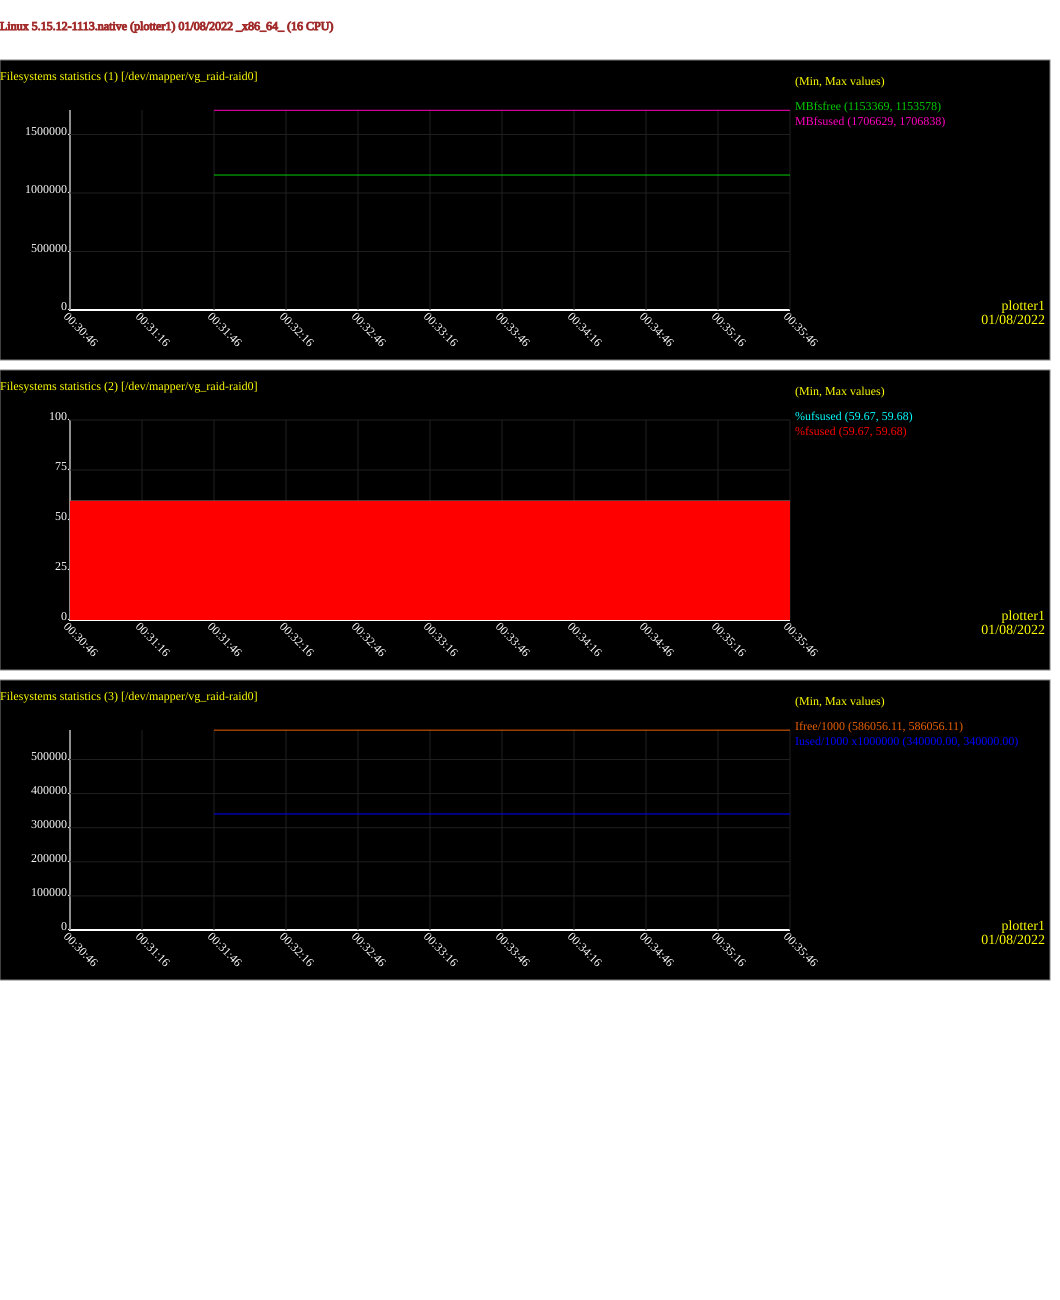

The file beside this chart, header and first rows:
# hostname, interval, timestamp, FILESYSTEM, MBfsfree, MBfsused, %fsused, %ufsused, Ifree, Iused, %Iused
plotter1, 60, 2022-01-08 00:31:46, /dev/mapper/vg_raid-raid0, 1153578, 1706629, 59.67, 59.67, 586056108, 340, 0.00
plotter1, 60, 2022-01-08 00:32:46, /dev/mapper/vg_raid-raid0, 1153559, 1706648, 59.67, 59.67, 586056108, 340, 0.00
plotter1, 60, 2022-01-08 00:33:46, /dev/mapper/vg_raid-raid0, 1153548, 1706659, 59.67, 59.67, 586056108, 340, 0.00
plotter1, 60, 2022-01-08 00:34:46, /dev/mapper/vg_raid-raid0, 1153391, 1706816, 59.67, 59.67, 586056108, 340, 0.00
plotter1, 60, 2022-01-08 00:35:46, /dev/mapper/vg_raid-raid0, 1153369, 1706838, 59.68, 59.68, 586056108, 340, 0.00
